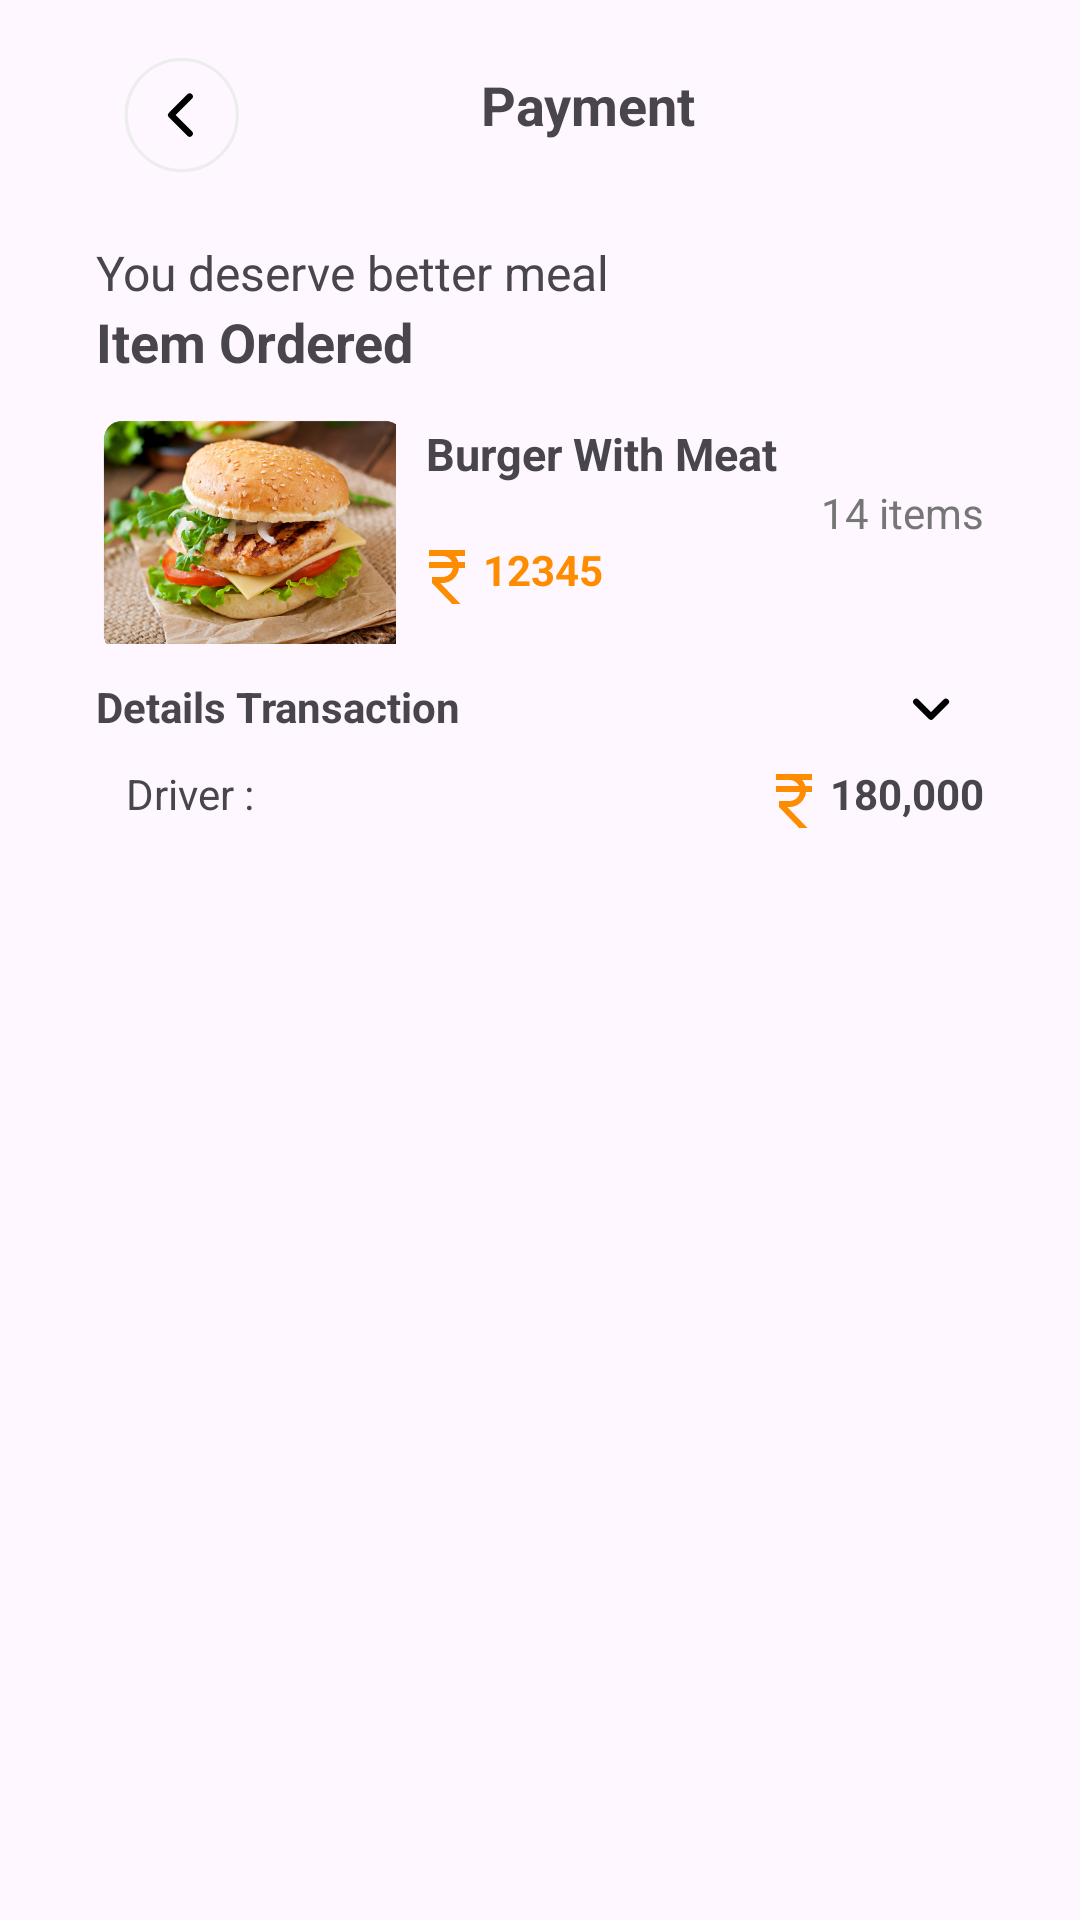

Produce the Android XML layout that renders to this screen, including the resource entries it uses.
<!-- AndroidManifest.xml: application theme Theme.FoodApplication -->
<!-- res/layout/fragment_payment.xml -->
<?xml version="1.0" encoding="utf-8"?>
<RelativeLayout xmlns:android="http://schemas.android.com/apk/res/android"
    xmlns:app="http://schemas.android.com/apk/res-auto"
    xmlns:tools="http://schemas.android.com/tools" android:layout_height="match_parent" android:layout_width="match_parent">

    <RelativeLayout
        android:id="@+id/rel"
        android:layout_marginStart="32dp"
        android:layout_marginTop="10dp"
        android:layout_width="match_parent"
        android:layout_height="wrap_content"
        >
        <TextView
            android:id="@+id/heading"
            android:layout_width="match_parent"
            android:layout_height="wrap_content"
            android:text="Payment"
            android:gravity="center"
            android:layout_centerInParent="true"
            android:textSize="18sp"
            android:textStyle="bold"

            />

        <ImageView
            android:layout_width="wrap_content"
            android:layout_height="wrap_content"
            android:src="@drawable/leftblack"
            android:layout_alignParentStart="true"
            />

    </RelativeLayout>

    <LinearLayout
        android:id="@+id/lay1"
        android:layout_below="@+id/rel"
        android:layout_marginTop="20dp"
        android:layout_marginStart="32dp"
        android:layout_width="match_parent"
        android:layout_height="wrap_content"
        android:orientation="vertical">

        <TextView
            android:layout_width="match_parent"
            android:layout_height="wrap_content"
            android:text="You deserve better meal"
            android:textSize="16sp"/>

        <TextView
            android:layout_width="match_parent"
            android:layout_height="wrap_content"
            android:text="Item Ordered"
            android:textStyle="bold"
            android:textSize="18sp"/>
    </LinearLayout>

    <LinearLayout
        android:id="@+id/lay2"
        android:layout_width="match_parent"
        android:layout_height="wrap_content"
        android:orientation="horizontal"
        android:layout_marginStart="32dp"
        android:layout_below="@+id/lay1"
        >

        <ImageView
            android:layout_width="100dp"
            android:layout_height="100dp"
            android:src="@drawable/basess"/>



        <LinearLayout
            android:layout_width="match_parent"
            android:layout_height="wrap_content"
            android:orientation="vertical"
            >

            <TextView
                android:layout_width="match_parent"
                android:layout_height="wrap_content"
                android:text="Burger With Meat"
                android:textStyle="bold"
                android:textSize="15sp"
                android:layout_marginEnd="32dp"
                android:layout_marginTop="15dp"
                android:layout_marginStart="10dp"
                />

            <TextView
                android:layout_width="match_parent"
                android:layout_height="wrap_content"
                android:text="14 items"
                android:textColor="@color/lightgrey"
                android:gravity="end"
                android:layout_marginEnd="32dp"
                />

            <TextView
                android:layout_width="match_parent"
                android:layout_height="wrap_content"
                android:text="12345"
                android:textColor="@color/cus_col"
                android:textStyle="bold"
                android:drawableStart="@drawable/baseline_currency_rupee_24"
                android:layout_marginStart="5dp"/>

        </LinearLayout>
    </LinearLayout>

    <RelativeLayout
        android:id="@+id/rel2"
        android:layout_width="match_parent"
        android:layout_height="wrap_content"
        android:layout_below="@id/lay2"
        android:layout_marginStart="32dp"
        android:layout_marginEnd="32dp"
        >
        <TextView
            android:id="@+id/tvdetails"
            android:layout_width="match_parent"
            android:layout_height="wrap_content"
            android:text="Details Transaction"
            android:textStyle="bold"
            />

        <ImageView
            android:layout_width="wrap_content"
            android:layout_height="wrap_content"
            android:src="@drawable/downblk"
            android:layout_alignParentEnd="true"
            />

        <LinearLayout
            android:layout_below="@+id/tvdetails"
            android:layout_marginTop="10dp"
            android:layout_width="match_parent"
            android:layout_height="wrap_content"
            >

            <RelativeLayout
                android:layout_width="match_parent"
                android:layout_height="wrap_content">
            <TextView
                android:layout_width="match_parent"
                android:layout_height="wrap_content"
                android:text="Driver :"
                android:layout_alignParentStart="true"
                android:layout_marginStart="10dp"
                />

            <TextView
                android:layout_width="wrap_content"
                android:layout_height="wrap_content"
                android:text="180,000"
                android:textStyle="bold"
                android:gravity="end"
                android:layout_alignParentEnd="true"
                android:drawableStart="@drawable/baseline_currency_rupee_24"
                />
            </RelativeLayout>


        </LinearLayout>

    </RelativeLayout>







</RelativeLayout>
<!-- resources referenced by this layout -->
<resources>
  <color name="cus_col">#FE8C00</color>
  <color name="lightgrey">#767676</color>
  <!-- drawable baseline_currency_rupee_24 (drawable) -->
  <vector xmlns:android="http://schemas.android.com/apk/res/android" android:height="24dp" android:tint="#FE8C00" android:viewportHeight="24" android:viewportWidth="24" android:width="24dp">
        
      <path android:fillColor="@android:color/white" android:pathData="M13.66,7C13.1,5.82 11.9,5 10.5,5L6,5V3h12v2l-3.26,0c0.48,0.58 0.84,1.26 1.05,2L18,7v2l-2.02,0c-0.25,2.8 -2.61,5 -5.48,5H9.77l6.73,7h-2.77L7,14v-2h3.5c1.76,0 3.22,-1.3 3.46,-3L6,9V7L13.66,7z"/>
      
  </vector>
  <!-- drawable basess: png bitmap (drawable, 381210 bytes) -->
  <!-- drawable downblk (drawable) -->
  <vector xmlns:android="http://schemas.android.com/apk/res/android"
      android:width="30dp"
      android:height="20dp"
      android:viewportWidth="3"
      android:viewportHeight="2">
      <group>
          <clip-path
              android:pathData="M0.3882,0.1588h1.6941v1.6941h-1.6941z"/>
          <path
              android:pathData="M1.7294,0.7941L1.2353,1.2882L0.7412,0.7941"
              android:strokeLineJoin="round"
              android:strokeWidth="0.211765"
              android:fillColor="#00000000"
              android:strokeColor="#000000"
              android:strokeLineCap="round"/>
      </group>
  </vector>
  <!-- drawable leftblack (drawable) -->
  <vector xmlns:android="http://schemas.android.com/apk/res/android"
      android:width="50dp"
      android:height="50dp"
      android:viewportWidth="5"
      android:viewportHeight="5">
      <path
          android:pathData="M2.8588,0.9824L2.8588,0.9824A1.8529,1.8529 0,0 1,4.7118 2.8353L4.7118,2.8353A1.8529,1.8529 0,0 1,2.8588 4.6882L2.8588,4.6882A1.8529,1.8529 0,0 1,1.0059 2.8353L1.0059,2.8353A1.8529,1.8529 0,0 1,2.8588 0.9824z"
          android:strokeWidth="0.105882"
          android:fillColor="#00000000"
          android:strokeColor="#EDEDED"/>
      <group>
          <clip-path
              android:pathData="M1.8,1.7765h2.1177v2.1177h-2.1177z"/>
          <path
              android:pathData="M3.1235,3.4529L2.5059,2.8353L3.1235,2.2176"
              android:strokeLineJoin="round"
              android:strokeWidth="0.211765"
              android:fillColor="#00000000"
              android:strokeColor="#000000"
              android:strokeLineCap="round"/>
      </group>
  </vector>
  <style name="Theme.FoodApplication" parent="Base.Theme.FoodApplication" />
  <style name="Base.Theme.FoodApplication" parent="Theme.Material3.DayNight.NoActionBar">
          
          
          <item name="android:windowFullscreen">true</item>
          <item name="android:windowNoTitle">true</item>
      </style>
</resources>
